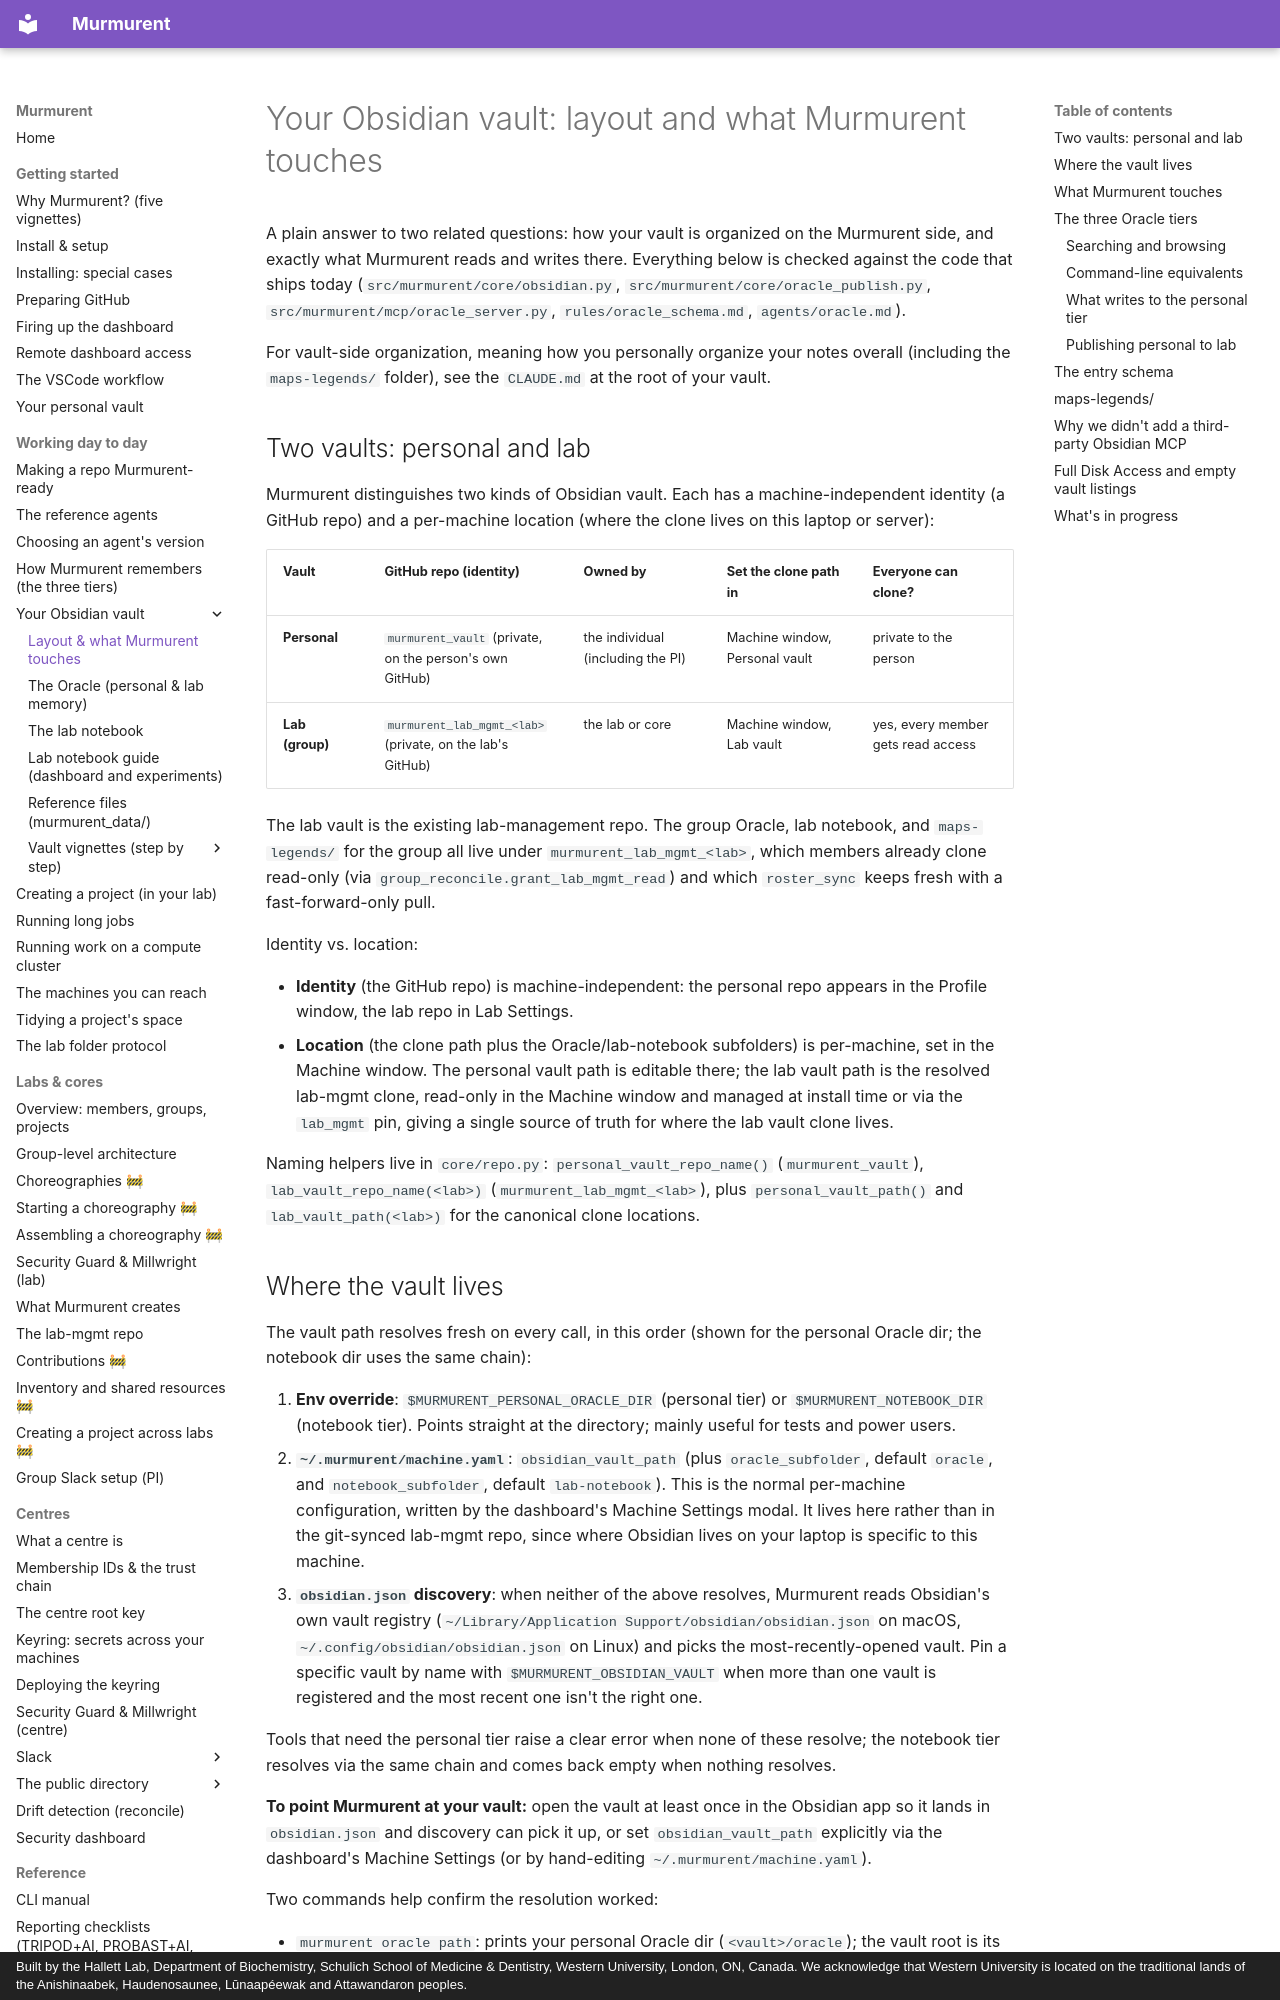

repository: hallettmiket/murmurent_dev · page: obsidian-usage/index.html · generator: mkdocs · copyright: Built by the Hallett Lab, Department of Biochemistry, Schulich School of Medicine & Dentistry, Western University, London, ON, Canada. We acknowledge that Western University is located on the traditional lands of the Anishinaabek, Haudenosaunee, Lūnaapéewak and Attawandaron peoples.

# Your Obsidian vault: layout and what Murmurent touches

A plain answer to two related questions: how your vault is organized on
the Murmurent side, and exactly what Murmurent reads and writes there.
Everything below is checked against the code that ships today
(`src/murmurent/core/obsidian.py`, `src/murmurent/core/oracle_publish.py`,
`src/murmurent/mcp/oracle_server.py`, `rules/oracle_schema.md`,
`agents/oracle.md`).

For vault-side organization, meaning how you personally organize your
notes overall (including the `maps-legends/` folder), see the
`CLAUDE.md` at the root of your vault.

## Two vaults: personal and lab

Murmurent distinguishes two kinds of Obsidian vault. Each has a
machine-independent identity (a GitHub repo) and a per-machine location
(where the clone lives on this laptop or server):

| Vault | GitHub repo (identity) | Owned by | Set the clone path in | Everyone can clone? |
|---|---|---|---|---|
| **Personal** | `murmurent_vault` (private, on the person's own GitHub) | the individual (including the PI) | Machine window, Personal vault | private to the person |
| **Lab (group)** | `murmurent_lab_mgmt_<lab>` (private, on the lab's GitHub) | the lab or core | Machine window, Lab vault | yes, every member gets read access |

The lab vault is the existing lab-management repo. The group Oracle, lab
notebook, and `maps-legends/` for the group all live under
`murmurent_lab_mgmt_<lab>`, which members already clone read-only (via
`group_reconcile.grant_lab_mgmt_read`) and which `roster_sync` keeps fresh
with a fast-forward-only pull.

Identity vs. location:

- **Identity** (the GitHub repo) is machine-independent: the personal
  repo appears in the Profile window, the lab repo in Lab Settings.
- **Location** (the clone path plus the Oracle/lab-notebook subfolders)
  is per-machine, set in the Machine window. The personal vault path is
  editable there; the lab vault path is the resolved lab-mgmt clone,
  read-only in the Machine window and managed at install time or via
  the `lab_mgmt` pin, giving a single source of truth for where the lab
  vault clone lives.

Naming helpers live in `core/repo.py`: `personal_vault_repo_name()`
(`murmurent_vault`), `lab_vault_repo_name(<lab>)`
(`murmurent_lab_mgmt_<lab>`), plus `personal_vault_path()` and
`lab_vault_path(<lab>)` for the canonical clone locations.
